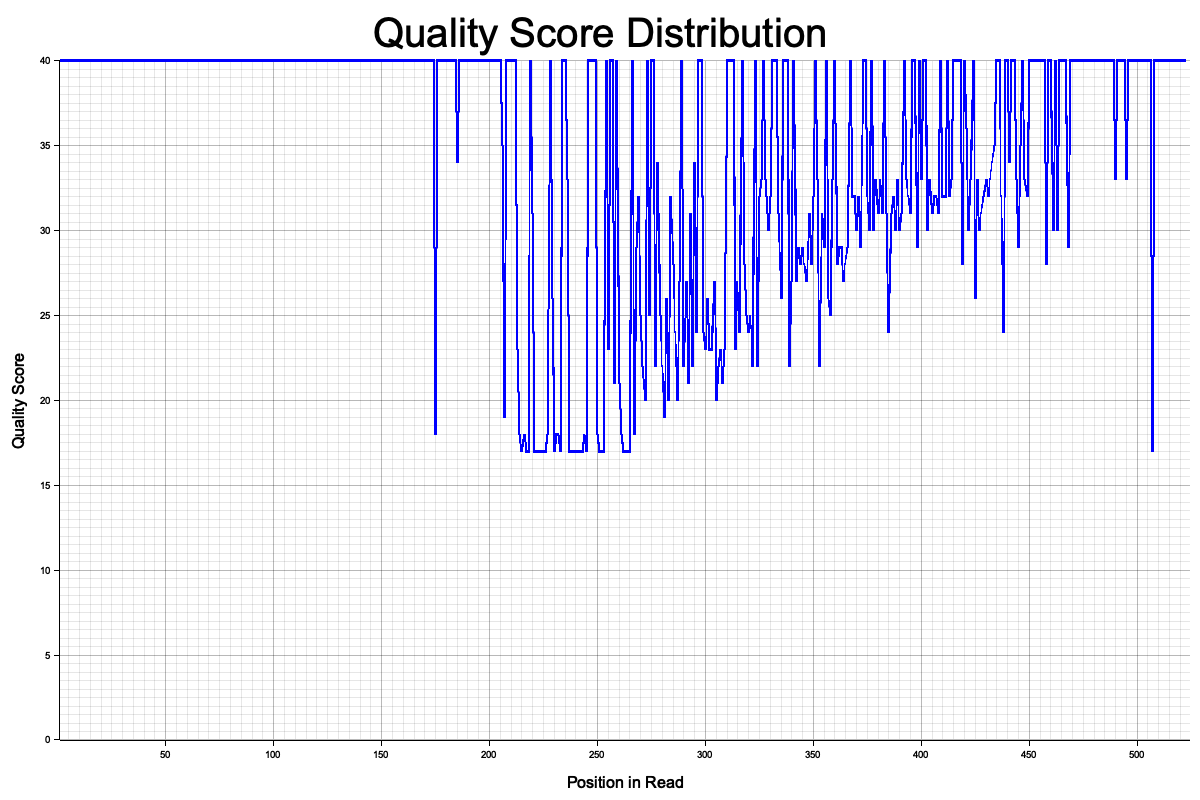

Values plotted in this chart, from the file beside it:
position, count, quality_mean, quality_min, quality_max, quality_first_quartile, quality_median, quality_third_quartile, quality_standard_deviation
1, 907, 38.03, 12.0, 40.0, 40.0, 40.0, 40.0, 6.351
2, 907, 38.12, 9.0, 40.0, 40.0, 40.0, 40.0, 6.309
3, 907, 37.87, 3.0, 40.0, 40.0, 40.0, 40.0, 6.659
4, 907, 37.37, 4.0, 40.0, 40.0, 40.0, 40.0, 7.308
5, 907, 38.52, 11.0, 40.0, 40.0, 40.0, 40.0, 5.549
6, 907, 37.89, 8.0, 40.0, 40.0, 40.0, 40.0, 6.599
7, 907, 37.46, 8.0, 40.0, 40.0, 40.0, 40.0, 7.14
8, 907, 38.83, 12.0, 40.0, 40.0, 40.0, 40.0, 5.018
9, 907, 36.99, 9.0, 40.0, 40.0, 40.0, 40.0, 7.816
10, 907, 37.62, 8.0, 40.0, 40.0, 40.0, 40.0, 6.944
11, 907, 37.53, 8.0, 40.0, 40.0, 40.0, 40.0, 7.145
12, 907, 38.23, 8.0, 40.0, 40.0, 40.0, 40.0, 6.16
13, 907, 37.73, 12.0, 40.0, 40.0, 40.0, 40.0, 6.826
14, 907, 36.94, 8.0, 40.0, 40.0, 40.0, 40.0, 7.807
15, 907, 38.37, 12.0, 40.0, 40.0, 40.0, 40.0, 5.789
16, 907, 37.78, 12.0, 40.0, 40.0, 40.0, 40.0, 6.689
17, 907, 37.42, 7.0, 40.0, 40.0, 40.0, 40.0, 7.242
18, 907, 37.67, 7.0, 40.0, 40.0, 40.0, 40.0, 6.881
19, 907, 36.27, 7.0, 40.0, 40.0, 40.0, 40.0, 8.512
20, 907, 38.41, 12.0, 40.0, 40.0, 40.0, 40.0, 5.73
21, 907, 37.46, 8.0, 40.0, 40.0, 40.0, 40.0, 7.15
22, 907, 37.4, 10.0, 40.0, 40.0, 40.0, 40.0, 7.095
23, 907, 36.82, 9.0, 40.0, 40.0, 40.0, 40.0, 7.853
24, 907, 37.02, 9.0, 40.0, 40.0, 40.0, 40.0, 7.564
25, 907, 38.81, 12.0, 40.0, 40.0, 40.0, 40.0, 5.121
26, 907, 38.42, 14.0, 40.0, 40.0, 40.0, 40.0, 5.765
27, 907, 36.58, 8.0, 40.0, 40.0, 40.0, 40.0, 8.073
28, 907, 36.3, 7.0, 40.0, 40.0, 40.0, 40.0, 8.458
29, 907, 37.5, 5.0, 40.0, 40.0, 40.0, 40.0, 7.216
30, 907, 35.32, 5.0, 40.0, 40.0, 40.0, 40.0, 9.389
31, 907, 38.95, 11.0, 40.0, 40.0, 40.0, 40.0, 4.809
32, 907, 36.81, 4.0, 40.0, 40.0, 40.0, 40.0, 7.961
33, 907, 36.91, 7.0, 40.0, 40.0, 40.0, 40.0, 7.726
34, 907, 34.2, 4.0, 40.0, 33.0, 40.0, 40.0, 10.06
35, 907, 38.8, 12.0, 40.0, 40.0, 40.0, 40.0, 5.066
36, 907, 39.08, 13.0, 40.0, 40.0, 40.0, 40.0, 4.436
37, 907, 36.49, 4.0, 40.0, 40.0, 40.0, 40.0, 8.338
38, 907, 36.87, 8.0, 40.0, 40.0, 40.0, 40.0, 7.954
39, 907, 36.62, 5.0, 40.0, 40.0, 40.0, 40.0, 8.238
40, 907, 37.43, 11.0, 40.0, 40.0, 40.0, 40.0, 7.264
41, 907, 35.15, 4.0, 40.0, 40.0, 40.0, 40.0, 9.487
42, 907, 37.67, 8.0, 40.0, 40.0, 40.0, 40.0, 7.02
43, 907, 38.23, 9.0, 40.0, 40.0, 40.0, 40.0, 5.978
44, 907, 34.71, 4.0, 40.0, 40.0, 40.0, 40.0, 9.85
45, 907, 35.5, 4.0, 40.0, 40.0, 40.0, 40.0, 9.089
46, 907, 37.24, 4.0, 40.0, 40.0, 40.0, 40.0, 7.5
47, 907, 38.11, 12.0, 40.0, 40.0, 40.0, 40.0, 6.299
48, 907, 37.44, 7.0, 40.0, 40.0, 40.0, 40.0, 7.193
49, 907, 37.71, 8.0, 40.0, 40.0, 40.0, 40.0, 6.878
50, 907, 33.67, 4.0, 40.0, 20.0, 40.0, 40.0, 10.51
51, 907, 37.79, 11.0, 40.0, 40.0, 40.0, 40.0, 6.746
52, 907, 34.01, 4.0, 40.0, 31.0, 40.0, 40.0, 10.18
53, 907, 38.45, 8.0, 40.0, 40.0, 40.0, 40.0, 5.638
54, 907, 38.71, 11.0, 40.0, 40.0, 40.0, 40.0, 5.137
55, 907, 34.46, 4.0, 40.0, 40.0, 40.0, 40.0, 9.916
56, 907, 38.54, 12.0, 40.0, 40.0, 40.0, 40.0, 5.456
57, 907, 34.57, 4.0, 40.0, 40.0, 40.0, 40.0, 9.817
58, 907, 33.01, 4.0, 40.0, 18.0, 40.0, 40.0, 10.78
59, 907, 34.03, 4.0, 40.0, 24.33, 40.0, 40.0, 10.29
60, 907, 37.12, 5.0, 40.0, 40.0, 40.0, 40.0, 7.731
... 464 more rows
